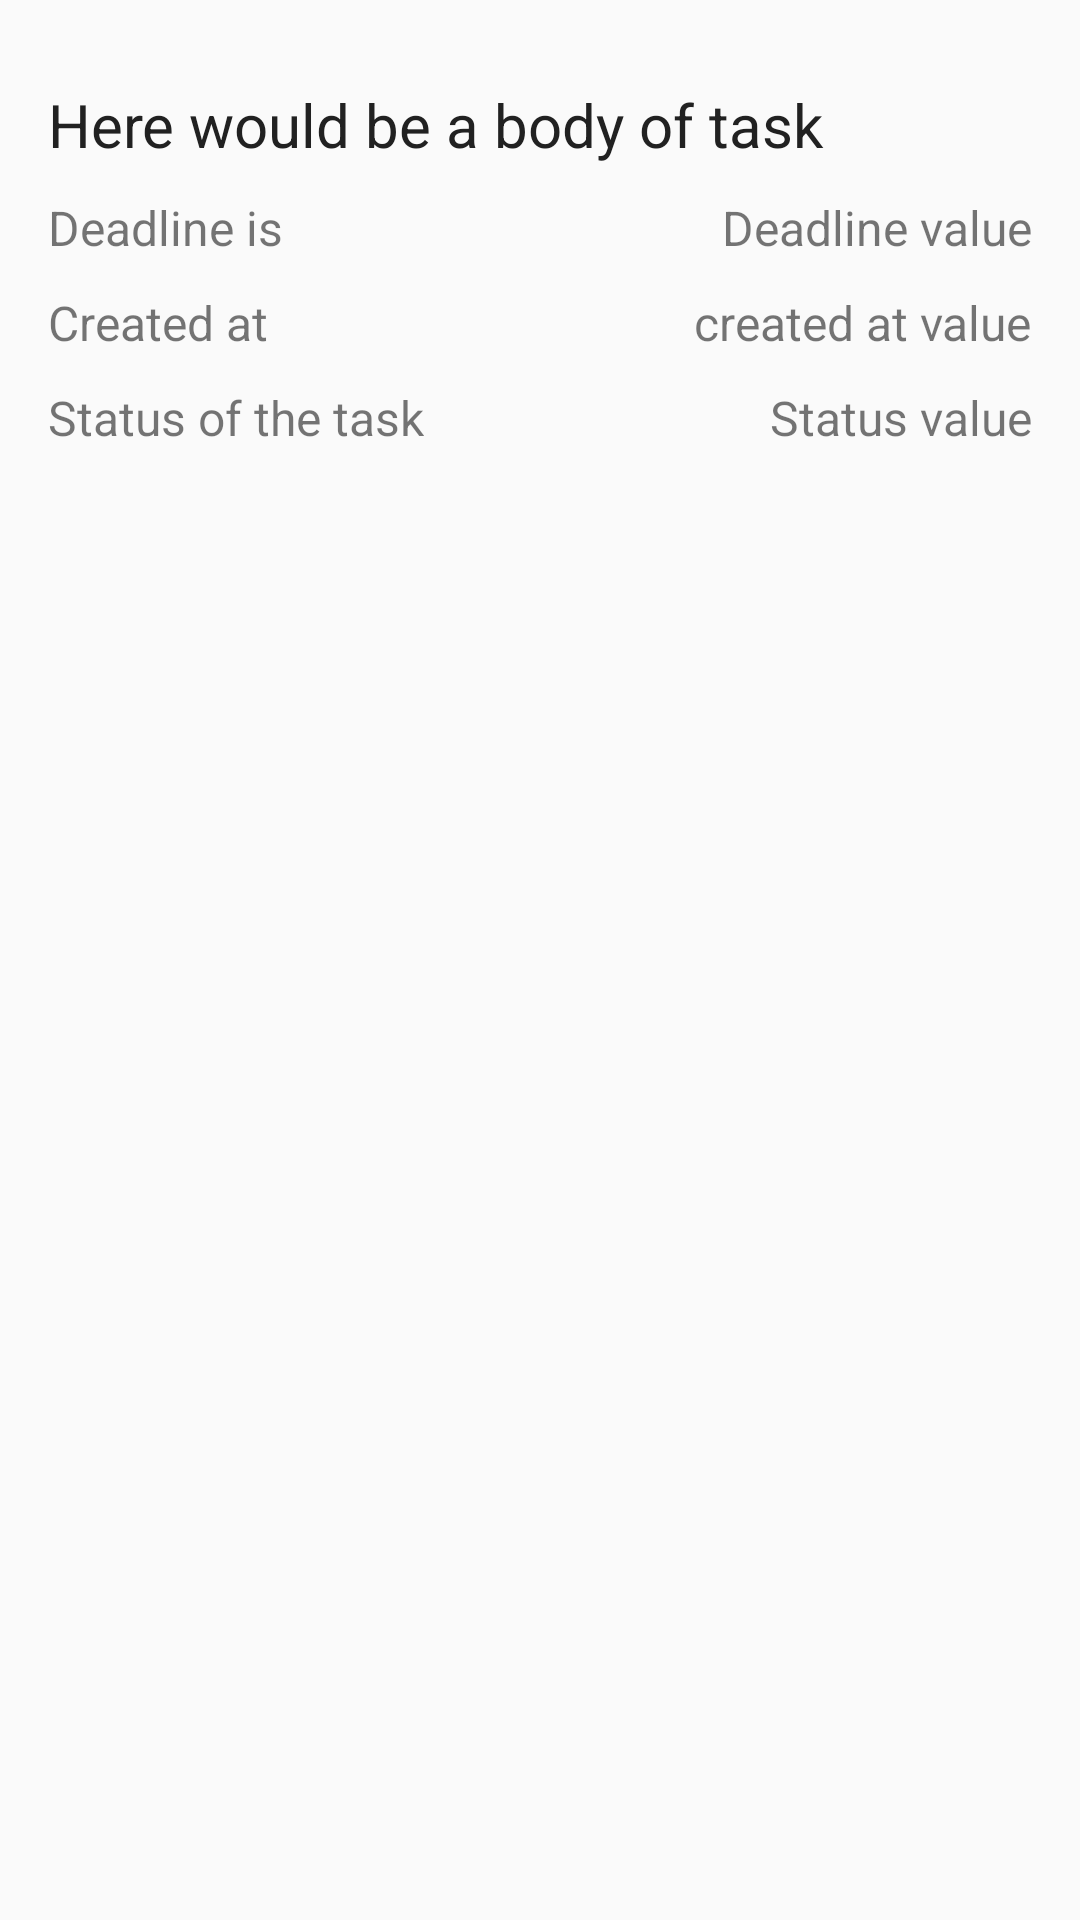

Reconstruct the res/layout file that produces this screen, plus the resources it refers to.
<!-- AndroidManifest.xml: activity theme AppTheme.NoActionBar -->
<!-- res/layout/activity_open.xml -->
<?xml version="1.0" encoding="utf-8"?>
<android.support.design.widget.CoordinatorLayout
    xmlns:android="http://schemas.android.com/apk/res/android"
    xmlns:app="http://schemas.android.com/apk/res-auto"
    xmlns:tools="http://schemas.android.com/tools"
    android:layout_width="match_parent"
    android:layout_height="match_parent"
    android:fitsSystemWindows="true"
    tools:context="io.github.maximgorbatyuk.taskmanager.OpenActivity"

    >

    <android.support.design.widget.AppBarLayout
        android:id="@+id/app_bar"
        android:layout_width="match_parent"
        android:layout_height="@dimen/app_bar_height"
        android:fitsSystemWindows="true"

        android:theme="@style/AppTheme.AppBarOverlay">

        <android.support.design.widget.CollapsingToolbarLayout
            android:id="@+id/toolbar_layout"
            android:layout_width="match_parent"
            android:layout_height="match_parent"
            android:fitsSystemWindows="true"
            app:contentScrim="?attr/colorPrimary"
            app:layout_scrollFlags="scroll|exitUntilCollapsed"

            >
            

            <android.support.v7.widget.Toolbar
                android:id="@+id/toolbar"
                android:layout_width="match_parent"
                android:layout_height="?attr/actionBarSize"
                app:layout_collapseMode="pin"
                app:popupTheme="@style/AppTheme.PopupOverlay" />

        </android.support.design.widget.CollapsingToolbarLayout>

    </android.support.design.widget.AppBarLayout>

    <include layout="@layout/content_open" />

    <android.support.design.widget.FloatingActionButton
        android:id="@+id/fab"
        android:layout_width="wrap_content"
        android:layout_height="wrap_content"
        android:layout_margin="@dimen/fab_margin"
        android:src="@android:drawable/ic_media_play"
        app:layout_anchor="@id/app_bar"
        app:layout_anchorGravity="bottom|end"
        android:onClick="onPlayFabClick"
        />

</android.support.design.widget.CoordinatorLayout>
<!-- res/layout/content_open.xml (included above) -->
<?xml version="1.0" encoding="utf-8"?>
<android.support.v4.widget.NestedScrollView
    xmlns:android="http://schemas.android.com/apk/res/android"
    xmlns:app="http://schemas.android.com/apk/res-auto"
    xmlns:tools="http://schemas.android.com/tools"
    android:layout_width="match_parent"
    android:layout_height="match_parent"
    app:layout_behavior="@string/appbar_scrolling_view_behavior"
    tools:context="io.github.maximgorbatyuk.taskmanager.OpenActivity"
    tools:showIn="@layout/activity_open"
    android:padding="16dp"
    >

    <LinearLayout
        android:layout_width="match_parent"
        android:layout_height="wrap_content"
        android:orientation="vertical">
        <TextView
            android:layout_width="match_parent"
            android:layout_height="wrap_content"
            android:text="Here would be a body of task"
            android:id="@+id/openBody"
            android:textColor="@color/textMain"
            android:textSize="20sp"
            android:layout_marginTop="12dp"
            />
        <RelativeLayout
            android:layout_width="match_parent"
            android:layout_height="wrap_content"
            android:layout_marginTop="10dp"
            >
            <TextView
                android:layout_width="wrap_content"
                android:layout_height="wrap_content"
                android:text="@string/openDeadline"
                android:textSize="16sp"

                />
            <TextView
                android:layout_width="wrap_content"
                android:layout_height="wrap_content"
                android:text="Deadline value"
                android:id="@+id/openDeadline"
                android:layout_alignParentTop="true"
                android:layout_alignParentRight="true"
                android:layout_alignParentEnd="true"
                android:textSize="16sp"/>

        </RelativeLayout>
        <RelativeLayout
            android:layout_width="match_parent"
            android:layout_height="wrap_content"
            android:layout_marginTop="10dp"

            >
            <TextView
                android:layout_width="wrap_content"
                android:layout_height="wrap_content"
                android:text="@string/open_created_at"
                android:textSize="16sp"
                />
            <TextView
                android:layout_width="wrap_content"
                android:layout_height="wrap_content"
                android:text="created at value"
                android:id="@+id/openCreatedAt"
                android:layout_alignParentTop="true"
                android:layout_alignParentRight="true"
                android:layout_alignParentEnd="true"
                android:textSize="16sp"
                />

        </RelativeLayout>
        <RelativeLayout
            android:layout_width="match_parent"
            android:layout_height="wrap_content"
            android:layout_marginTop="10dp"
            >
            <TextView
                android:layout_width="wrap_content"
                android:layout_height="wrap_content"
                android:text="@string/open_is_done"
                android:textSize="16sp"
                />
            <TextView
                android:layout_width="wrap_content"
                android:layout_height="wrap_content"
                android:text="Status value"
                android:id="@+id/openStatus"
                android:layout_alignParentTop="true"
                android:layout_alignParentRight="true"
                android:layout_alignParentEnd="true"
                android:textSize="16sp"
                />

        </RelativeLayout>
        <TextView
            android:layout_width="wrap_content"
            android:layout_height="wrap_content"
            android:text="ID"
            android:id="@+id/openId"
            android:layout_marginTop="10dp"
            android:visibility="invisible"
            />
    </LinearLayout>

</android.support.v4.widget.NestedScrollView>
<!-- resources referenced by this layout -->
<resources>
  <color name="textMain">#212121</color>
  <string name="openDeadline">Deadline is</string>
  <string name="open_created_at">Created at</string>
  <string name="open_is_done">Status of the task</string>
  <style name="AppTheme.AppBarOverlay" parent="ThemeOverlay.AppCompat.Dark.ActionBar" />
  <style name="AppTheme.PopupOverlay" parent="ThemeOverlay.AppCompat.Light" />
  <style name="AppTheme.NoActionBar">
          <item name="windowActionBar">false</item>
          <item name="windowNoTitle">true</item>
  
      </style>
</resources>
